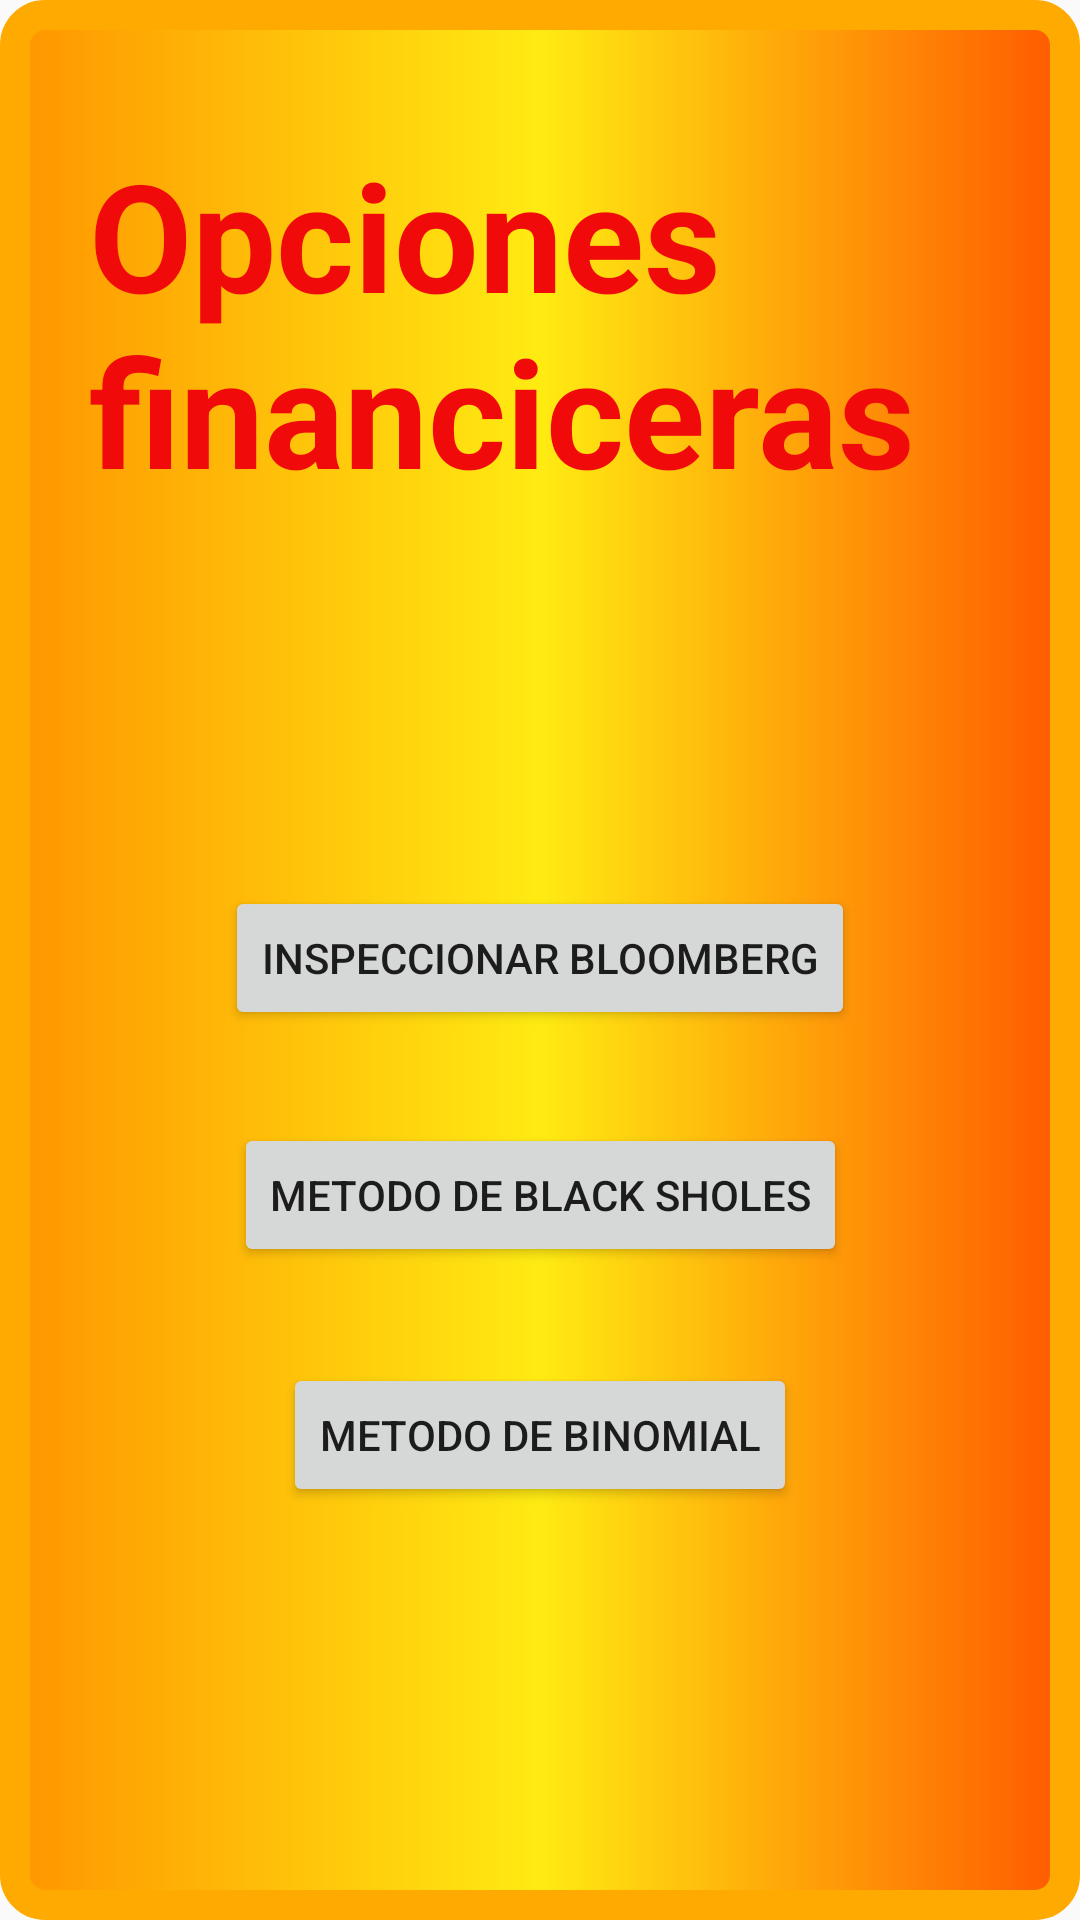

Write the Android layout XML for this screen, with the resource values it uses.
<!-- AndroidManifest.xml: application theme AppTheme -->
<!-- res/layout/activity_menu_p.xml -->
<?xml version="1.0" encoding="utf-8"?>
<android.support.constraint.ConstraintLayout xmlns:android="http://schemas.android.com/apk/res/android"
    xmlns:app="http://schemas.android.com/apk/res-auto"
    xmlns:tools="http://schemas.android.com/tools"
    android:layout_width="match_parent"
    android:layout_height="match_parent"
    tools:context=".MenuP"
    android:background="@drawable/gradiente"

    android:orientation="vertical"
    >


    <TextView
        android:id="@+id/textView5"
        android:layout_width="312dp"
        android:layout_height="192dp"
        android:layout_marginBottom="8dp"
        android:layout_marginEnd="8dp"
        android:layout_marginLeft="8dp"
        android:layout_marginRight="8dp"
        android:layout_marginStart="8dp"
        android:layout_marginTop="8dp"
        android:text="Opciones financiceras"
        android:textColor="#f10a0a"
        android:textSize="50sp"
        android:textStyle="bold"
        app:layout_constraintBottom_toBottomOf="parent"
        app:layout_constraintEnd_toEndOf="parent"
        app:layout_constraintHorizontal_bias="0.678"
        app:layout_constraintStart_toStartOf="parent"
        app:layout_constraintTop_toTopOf="parent"
        app:layout_constraintVertical_bias="0.085" />

    <Button
        android:id="@+id/boton1"
        android:layout_width="wrap_content"
        android:layout_height="wrap_content"
        android:layout_marginBottom="8dp"
        android:layout_marginEnd="8dp"
        android:layout_marginLeft="8dp"
        android:layout_marginRight="8dp"
        android:layout_marginStart="8dp"
        android:layout_marginTop="8dp"

        android:text="Inspeccionar Bloomberg"
        app:layout_constraintBottom_toBottomOf="parent"
        app:layout_constraintEnd_toEndOf="parent"
        app:layout_constraintStart_toStartOf="parent"
        app:layout_constraintTop_toTopOf="parent"
        app:layout_constraintVertical_bias="0.499" />


    <Button
        android:id="@+id/boton2"
        android:layout_width="wrap_content"
        android:layout_height="wrap_content"
        android:layout_marginBottom="8dp"
        android:layout_marginEnd="8dp"
        android:layout_marginLeft="8dp"
        android:layout_marginRight="8dp"
        android:layout_marginStart="8dp"
        android:layout_marginTop="8dp"


        android:text="Metodo de Black Sholes"
        app:layout_constraintBottom_toBottomOf="parent"
        app:layout_constraintEnd_toEndOf="parent"
        app:layout_constraintStart_toStartOf="parent"
        app:layout_constraintTop_toTopOf="parent"
        app:layout_constraintVertical_bias="0.636" />

    <Button
        android:id="@+id/boton3"
        android:layout_width="wrap_content"
        android:layout_height="wrap_content"
        android:layout_marginBottom="8dp"
        android:layout_marginEnd="8dp"
        android:layout_marginLeft="8dp"
        android:layout_marginRight="8dp"
        android:layout_marginStart="8dp"
        android:layout_marginTop="8dp"


        android:text="Metodo de Binomial"
        app:layout_constraintBottom_toBottomOf="parent"
        app:layout_constraintEnd_toEndOf="parent"
        app:layout_constraintStart_toStartOf="parent"
        app:layout_constraintTop_toTopOf="parent"
        app:layout_constraintVertical_bias="0.775" />


</android.support.constraint.ConstraintLayout>
<!-- resources referenced by this layout -->
<resources>
  <!-- drawable gradiente (drawable) -->
  <?xml version="1.0" encoding="utf-8"?>
  <shape xmlns:android="http://schemas.android.com/apk/res/android">
  
      <stroke
  
          android:width="10dp"
          android:color="#ffaa00"
          ></stroke>
  
      <gradient
          android:startColor="#ff9500"
          android:centerColor="#ffeb12"
          android:endColor="#ff5900"
  
          ></gradient>
  
      <corners
          android:radius="10dp"
  
  
          ></corners>
  
  </shape>
  <style name="AppTheme" parent="Theme.AppCompat.Light.DarkActionBar">
          
          <item name="colorPrimary">@color/colorPrimary</item>
          <item name="colorPrimaryDark">@color/colorPrimaryDark</item>
          <item name="colorAccent">@color/colorAccent</item>
      </style>
  <color name="colorPrimary">#ffbf01</color>
  <color name="colorPrimaryDark">#ffd310</color>
  <color name="colorAccent">#FF4081</color>
</resources>
